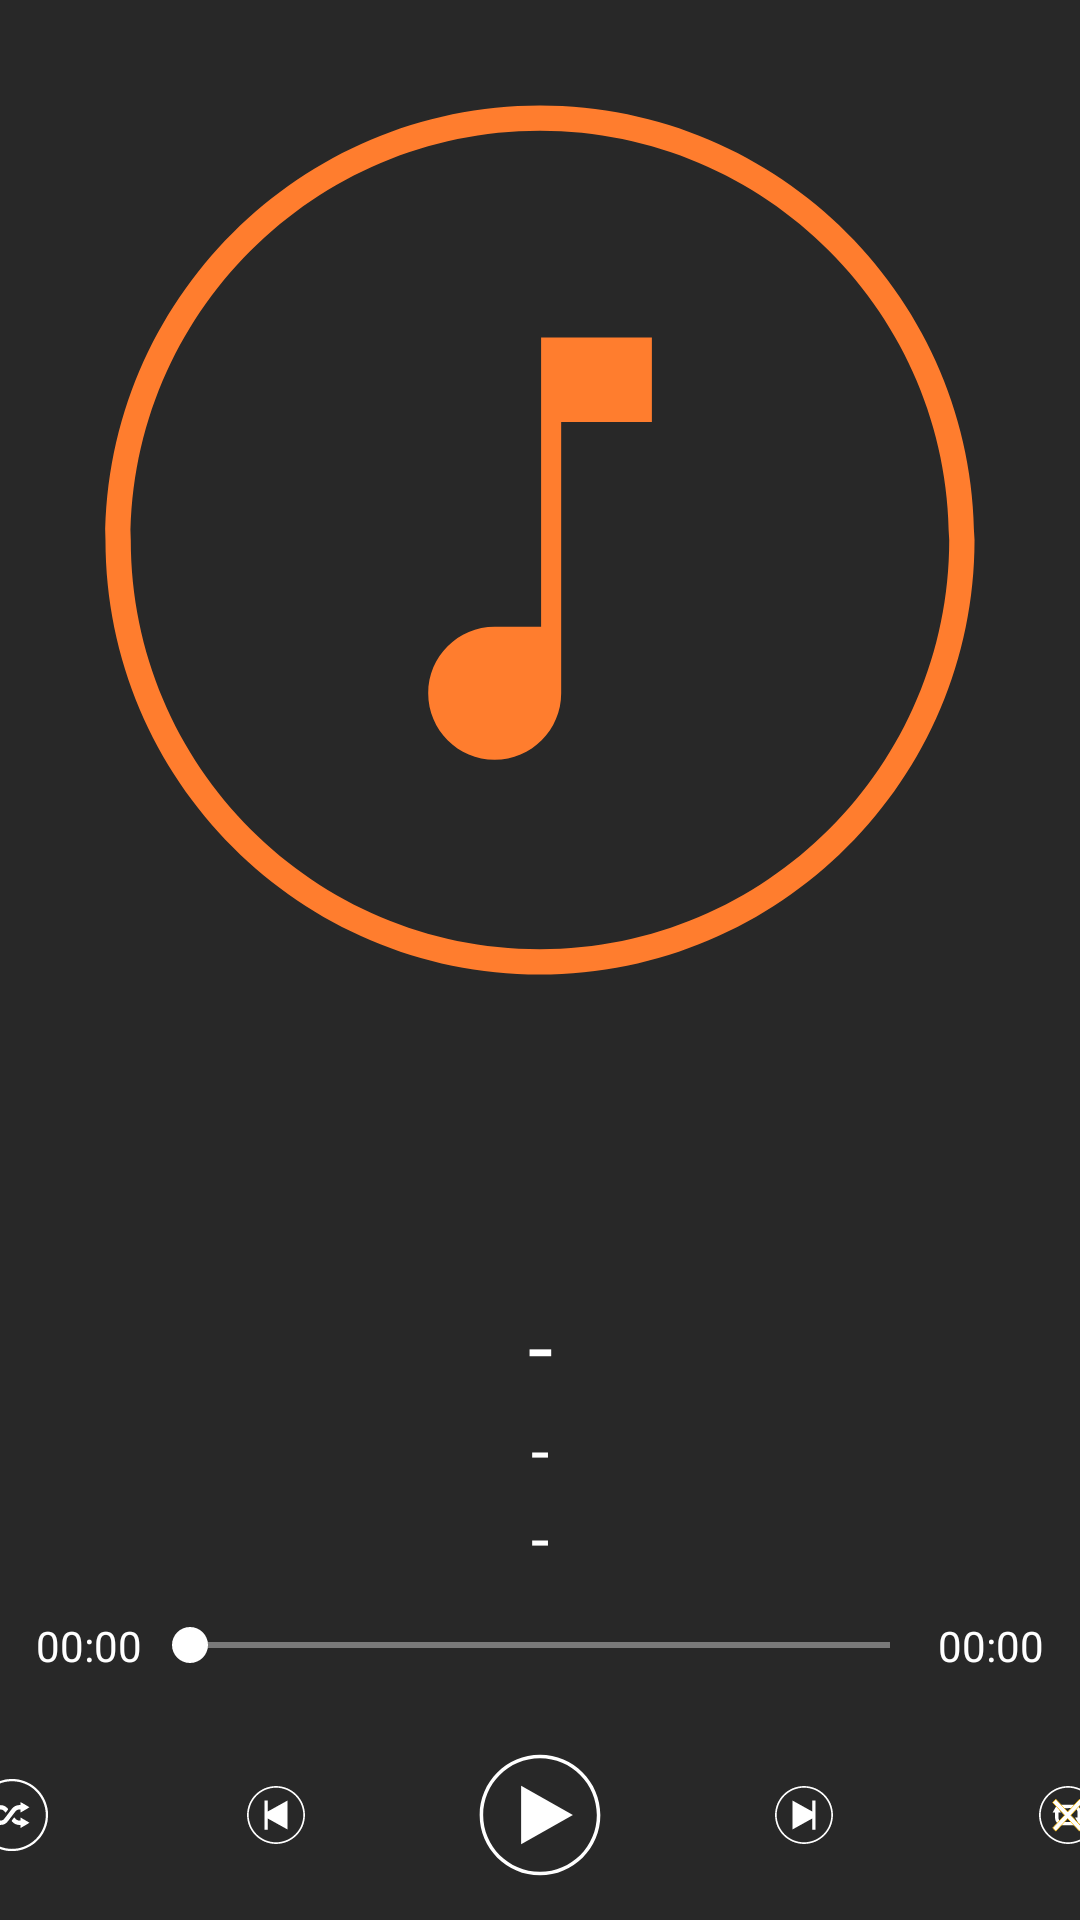

Produce the Android XML layout that renders to this screen, including the resource entries it uses.
<!-- AndroidManifest.xml: application theme AppTheme.Dark -->
<!-- res/layout/activity_playing.xml -->
<RelativeLayout xmlns:android="http://schemas.android.com/apk/res/android"
    android:layout_width="match_parent"
    android:layout_height="match_parent"
    android:fitsSystemWindows="true">

    <ProgressBar
        android:id="@+id/login_progress"
        style="?android:attr/progressBarStyleLarge"
        android:layout_width="wrap_content"
        android:layout_height="wrap_content"
        android:layout_marginBottom="8dp"
        android:visibility="gone"/>

    <ImageView
        android:id="@+id/album_cover"
        android:src="@drawable/ic_song"
        android:layout_width="match_parent"
        android:layout_height="wrap_content"
        android:adjustViewBounds="true"
        android:layout_alignParentTop ="true" />

    <TextView
        android:id="@+id/song_title"
        android:text="-"
        android:layout_width="match_parent"
        android:layout_height="wrap_content"
        android:singleLine="true"
        android:ellipsize="marquee"
        android:marqueeRepeatLimit ="marquee_forever"
        android:focusable="true"
        android:focusableInTouchMode="true"
        android:scrollHorizontally="true"
        android:textAppearance="?android:attr/textAppearanceLarge"
        android:textSize="30dp"
        android:gravity="center"
        android:layout_above="@+id/artist_name" />

    <TextView
        android:id="@+id/artist_name"
        android:text="-"
        android:layout_width="match_parent"
        android:layout_height="wrap_content"
        android:singleLine="true"
        android:ellipsize="marquee"
        android:marqueeRepeatLimit ="marquee_forever"
        android:scrollHorizontally="true"
        android:gravity="center"
        android:focusable="true"
        android:focusableInTouchMode="true"
        android:textAppearance="?android:attr/textAppearanceLarge"
        android:layout_above="@+id/album_name" />

    <TextView
        android:id="@+id/album_name"
        android:text="-"
        android:layout_width="match_parent"
        android:layout_height="wrap_content"
        android:singleLine="true"
        android:ellipsize="marquee"
        android:marqueeRepeatLimit ="marquee_forever"
        android:focusable="true"
        android:focusableInTouchMode="true"
        android:scrollHorizontally="true"
        android:textAppearance="?android:attr/textAppearanceLarge"
        android:gravity="center"
        android:layout_above="@+id/seek_layout"/>

    <LinearLayout
        android:padding="12dp"
        android:orientation="horizontal"
        android:id="@+id/seek_layout"
        android:layout_above="@+id/layout_buttons"
        android:layout_width="match_parent"
        android:layout_height="wrap_content"
        android:gravity="center">

        <TextView
            android:id="@+id/current_position"
            android:text="00:00"
            android:layout_width="wrap_content"
            android:layout_height="wrap_content"
            android:singleLine="true"
            android:textAppearance="?android:attr/textAppearance"
            android:gravity="center"/>

        <SeekBar
            android:id="@+id/seek_bar"
            android:layout_width="wrap_content"
            android:layout_height="wrap_content"
            android:layout_weight="1" />

        <TextView
            android:id="@+id/length"
            android:text="00:00"
            android:layout_width="wrap_content"
            android:layout_height="wrap_content"
            android:singleLine="true"
            android:textAppearance="?android:attr/textAppearance"
            android:gravity="center" />
    </LinearLayout>


    <LinearLayout
        android:id="@+id/layout_buttons"
        android:layout_width="match_parent"
        android:layout_height="wrap_content"
        android:layout_alignParentBottom="true"
        android:gravity="center">

        <ImageButton
            android:id="@+id/shuffle_button"
            android:src="@drawable/ic_shuffle"
            android:layout_width="wrap_content"
            android:layout_height="wrap_content"
            style="?android:attr/borderlessButtonStyle"/>

        <Space
            android:layout_width="wrap_content"
            android:layout_height="match_parent"
            android:layout_weight="1" />

        <ImageButton
            android:id="@+id/prev_button"
            android:src="@drawable/ic_prev"
            android:layout_width="wrap_content"
            android:layout_height="wrap_content"
            style="?android:attr/borderlessButtonStyle"/>

        <ImageButton
            android:id="@+id/play_button"
            android:src="@drawable/ic_bigplay"
            android:layout_width="wrap_content"
            android:layout_height="wrap_content"
            style="?android:attr/borderlessButtonStyle"/>

        <ImageButton
            android:id="@+id/next_button"
            android:src="@drawable/ic_next"
            android:layout_width="wrap_content"
            android:layout_height="wrap_content"
            style="?android:attr/borderlessButtonStyle"/>

        <Space
            android:layout_width="wrap_content"
            android:layout_height="match_parent"
            android:layout_weight="1" />

        <ImageButton
            android:id="@+id/playmode_button"
            android:src="@drawable/ic_playnormal"
            android:layout_width="wrap_content"
            android:layout_height="wrap_content"
            style="?android:attr/borderlessButtonStyle"/>
    </LinearLayout>
</RelativeLayout>
<!-- resources referenced by this layout -->
<resources>
  <!-- drawable ic_bigplay (drawable-hdpi) -->
  <vector android:height="50dp" android:viewportHeight="128.0"
      android:viewportWidth="128.0" android:width="50dp" xmlns:android="http://schemas.android.com/apk/res/android">
      <path android:fillColor="#FFFFFF" android:pathData="M47.92,89l0,-50l44.17,25z"/>
      <path android:fillColor="#FFFFFF" android:pathData="M64,115.5c-28.4,0 -51.5,-23.1 -51.5,-51.5S35.6,12.5 64,12.5s51.5,23.1 51.5,51.5S92.4,115.5 64,115.5zM64,15.5c-26.74,0 -48.5,21.76 -48.5,48.5s21.76,48.5 48.5,48.5s48.5,-21.76 48.5,-48.5S90.74,15.5 64,15.5z"/>
  </vector>
  <!-- drawable ic_next (drawable) -->
  <vector android:height="24dp" android:viewportHeight="128.0"
      android:viewportWidth="128.0" android:width="24dp" xmlns:android="http://schemas.android.com/apk/res/android">
      <path android:fillColor="#FFFFFF" android:pathData="M43.5,38.25l35,19.44l0,-19.69l6,0l0,52l-6,0l0,-19.69l-35,19.44z"/>
      <path android:fillColor="#FFFFFF" android:pathData="M64,115.5c-28.4,0 -51.5,-23.1 -51.5,-51.5S35.6,12.5 64,12.5s51.5,23.1 51.5,51.5S92.4,115.5 64,115.5zM64,15.5c-26.74,0 -48.5,21.76 -48.5,48.5s21.76,48.5 48.5,48.5s48.5,-21.76 48.5,-48.5S90.74,15.5 64,15.5z"/>
  </vector>
  <!-- drawable ic_prev (drawable) -->
  <vector android:height="24dp" android:viewportHeight="128.0"
      android:viewportWidth="128.0" android:width="24dp" xmlns:android="http://schemas.android.com/apk/res/android">
      <path android:fillColor="#FFFFFF" android:pathData="M84.5,38.25l-35,19.44l0,-19.69l-6,0l0,52l6,0l0,-19.69l35,19.44z"/>
      <path android:fillColor="#FFFFFF" android:pathData="M64,115.5c-28.4,0 -51.5,-23.1 -51.5,-51.5S35.6,12.5 64,12.5s51.5,23.1 51.5,51.5S92.4,115.5 64,115.5zM64,15.5c-26.74,0 -48.5,21.76 -48.5,48.5s21.76,48.5 48.5,48.5s48.5,-21.76 48.5,-48.5S90.74,15.5 64,15.5z"/>
  </vector>
  <!-- drawable ic_song (drawable) -->
  <vector android:height="24dp" android:viewportHeight="128.0"
      android:viewportWidth="128.0" android:width="24dp" xmlns:android="http://schemas.android.com/apk/res/android">
      <path android:fillColor="@color/colorPrimary" android:pathData="M64,115.5c-28.4,0 -51.5,-23.1 -51.5,-51.5S35.6,12.5 64,12.5s51.5,23.1 51.5,51.5S92.4,115.5 64,115.5zM64,15.5c-26.74,0 -48.5,21.76 -48.5,48.5s21.76,48.5 48.5,48.5s48.5,-21.76 48.5,-48.5S90.74,15.5 64,15.5z"/>
      <path android:fillColor="@color/colorPrimary" android:pathData="M64.13,40v34.28c0,0 -4.29,0 -5.5,0c-4.35,0 -7.88,3.53 -7.88,7.88c0,4.35 3.53,7.88 7.88,7.88s7.88,-3.53 7.88,-7.88V50h10.75V40H64.13z"/>
  </vector>
  <style name="AppTheme.Dark" parent="Theme.AppCompat">
          <item name="colorPrimary">@color/colorPrimary</item>
          <item name="colorPrimaryDark">@color/colorPrimaryDark</item>
          <item name="colorAccent">@color/colorPrimary</item>
  
          <item name="android:windowBackground">@color/mainBackground</item>
  
          <item name="colorControlNormal">@color/iron</item>
          <item name="colorControlActivated">@color/white</item>
          <item name="colorControlHighlight">@color/white</item>
          <item name="android:textColorHint">@color/iron</item>
  
          <item name="colorButtonNormal">@color/colorPrimary</item>
          <item name="android:colorButtonNormal">@color/colorPrimary</item>
  
          <item name="android:popupBackground">#0F213F</item>
          <item name="android:disabledAlpha">0.5</item>
      </style>
  <color name="colorPrimary">#ff7d2e</color>
  <color name="colorPrimaryDark">#D4590F</color>
  <color name="mainBackground">#282828</color>
  <color name="iron">#CCCCCC</color>
  <color name="white">#FFFFFF</color>
</resources>
